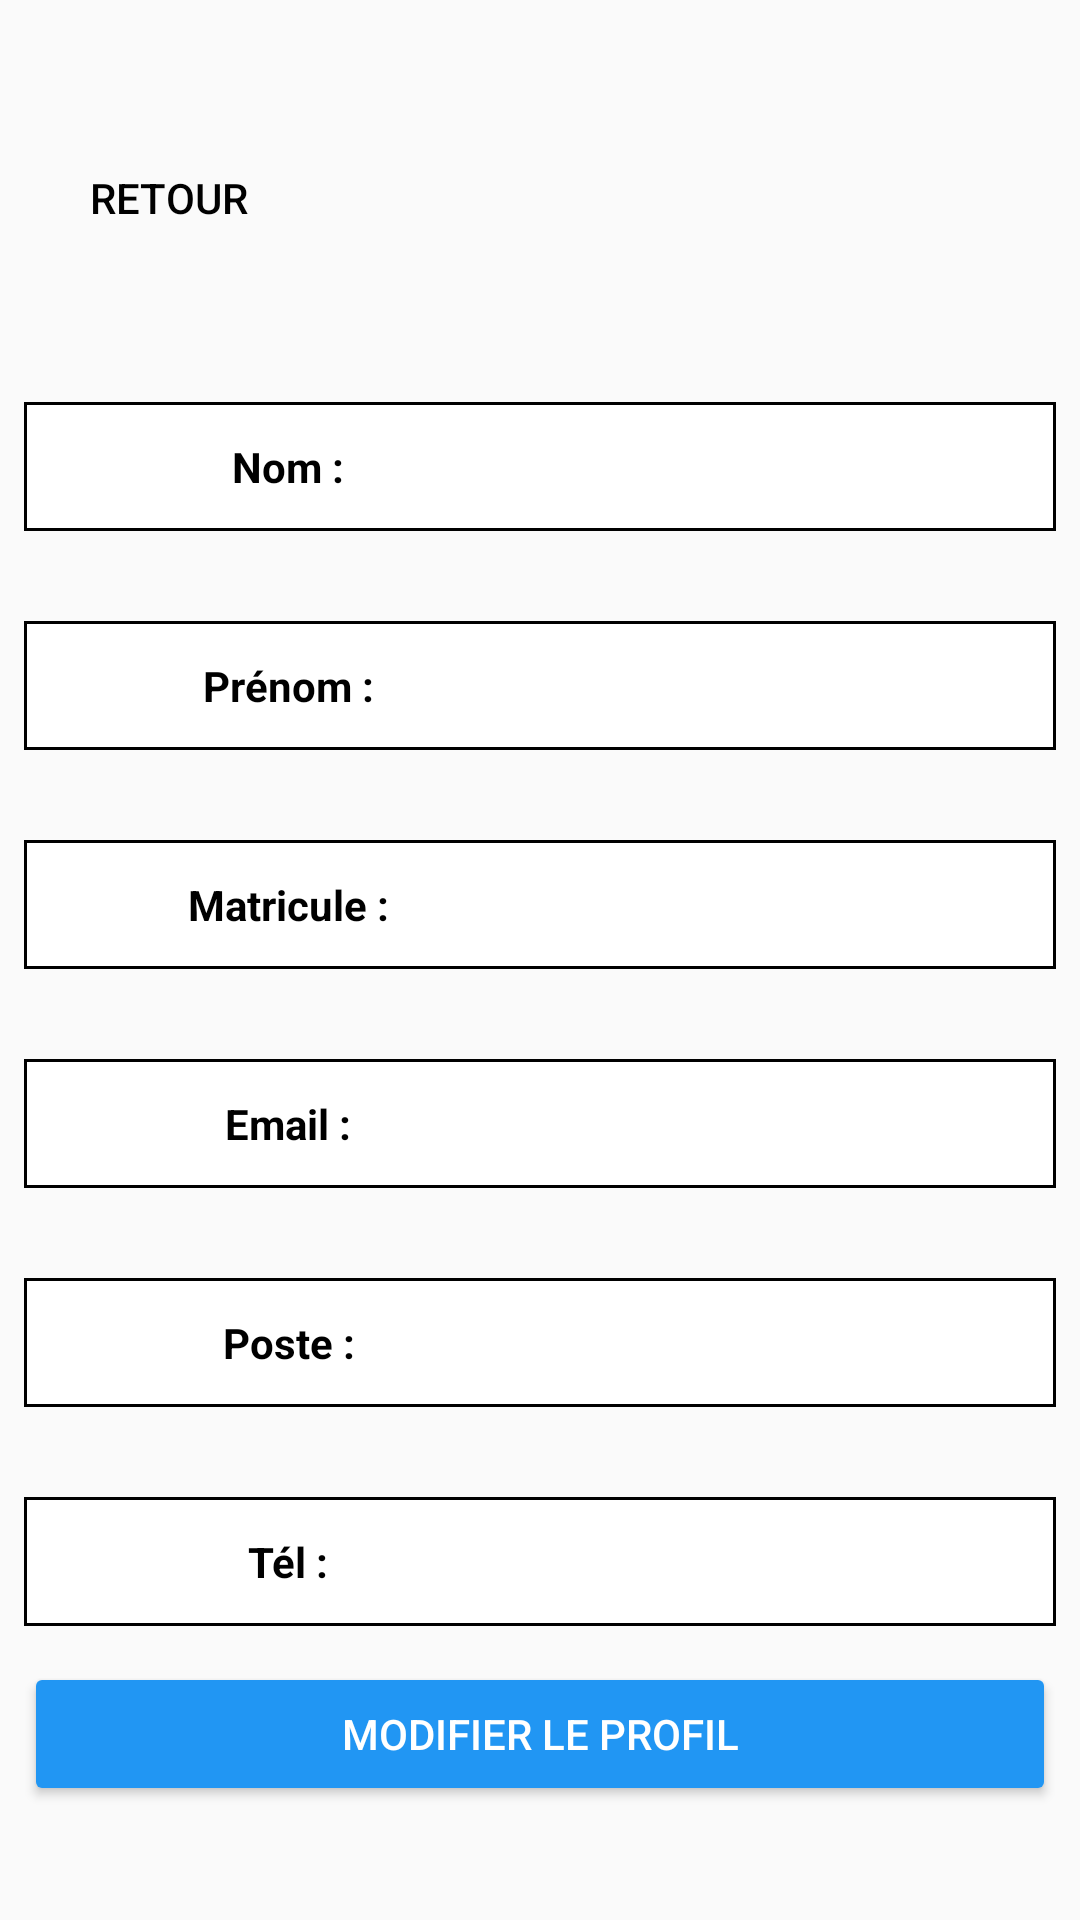

Layout XML and referenced resources for this Android screen:
<!-- AndroidManifest.xml: application theme Theme.Mobile -->
<!-- res/layout/profil.xml -->
<TableLayout xmlns:android="http://schemas.android.com/apk/res/android"
android:id="@+id/table"
android:layout_width="match_parent"
android:layout_height="wrap_content"
android:padding="8dp"
android:stretchColumns="*">

    <TableRow
        android:layout_width="match_parent"
        android:layout_marginTop="30dp"
        android:layout_height="wrap_content"
        android:padding="4dp">
        <Button
            android:id="@+id/buttonRetour"
            android:layout_width="wrap_content"
            android:layout_height="wrap_content"
            android:text="Retour"
            android:layout_marginTop="10dp"
            android:layout_gravity="start"
            android:background="?attr/selectableItemBackgroundBorderless"
            android:textColor="#000000"
            android:padding="8dp" />
    </TableRow>

<TableRow
    android:layout_width="match_parent"
    android:layout_marginTop="30dp"
    android:layout_height="wrap_content"
    android:background="@drawable/table_row_border"
    android:padding="4dp">

    <TextView
        android:text="Nom :"
        android:layout_width="0dp"
        android:layout_weight="1"
        android:gravity="center"
        android:textStyle="bold"
        android:textColor="#000"
        android:padding="8dp"
        android:textSize="14sp"/>
    <TextView
        android:id="@+id/tvNom"
        android:layout_width="0dp"
        android:layout_weight="1"
        android:gravity="center"
        android:textStyle="bold"
        android:textColor="#000"
        android:padding="8dp"
        android:textSize="14sp"/>
</TableRow>
    <TableRow
        android:layout_width="match_parent"
        android:layout_marginTop="30dp"
        android:layout_height="wrap_content"
        android:background="@drawable/table_row_border"
        android:padding="4dp">

        <TextView
            android:text="Prénom :"
            android:layout_width="0dp"
            android:layout_weight="1"
            android:gravity="center"
            android:textStyle="bold"
            android:textColor="#000"
            android:padding="8dp"
            android:textSize="14sp"/>
        <TextView
            android:id="@+id/tvPrenom"
            android:layout_width="0dp"
            android:layout_weight="1"
            android:gravity="center"
            android:textStyle="bold"
            android:textColor="#000"
            android:padding="8dp"
            android:textSize="14sp"/>
    </TableRow>
    <TableRow
        android:layout_width="match_parent"
        android:layout_marginTop="30dp"
        android:layout_height="wrap_content"
        android:background="@drawable/table_row_border"
        android:padding="4dp">

        <TextView
            android:text="Matricule :"
            android:layout_width="0dp"
            android:layout_weight="1"
            android:gravity="center"
            android:textStyle="bold"
            android:textColor="#000"
            android:padding="8dp"
            android:textSize="14sp"/>
        <TextView
            android:id="@+id/tvMatricule"
            android:layout_width="0dp"
            android:layout_weight="1"
            android:gravity="center"
            android:textStyle="bold"
            android:textColor="#000"
            android:padding="8dp"
            android:textSize="14sp"/>
    </TableRow>
    <TableRow
        android:layout_width="match_parent"
        android:layout_marginTop="30dp"
        android:layout_height="wrap_content"
        android:background="@drawable/table_row_border"
        android:padding="4dp">

        <TextView
            android:text="Email :"
            android:layout_width="0dp"
            android:layout_weight="1"
            android:gravity="center"
            android:textStyle="bold"
            android:textColor="#000"
            android:padding="8dp"
            android:textSize="14sp"/>
        <TextView
            android:id="@+id/tvEmail"
            android:layout_width="0dp"
            android:layout_weight="1"
            android:gravity="center"
            android:textStyle="bold"
            android:textColor="#000"
            android:padding="8dp"
            android:textSize="14sp"/>
    </TableRow>
    <TableRow
        android:layout_width="match_parent"
        android:layout_marginTop="30dp"
        android:layout_height="wrap_content"
        android:background="@drawable/table_row_border"
        android:padding="4dp">

        <TextView
            android:text="Poste :"
            android:layout_width="0dp"
            android:layout_weight="1"
            android:gravity="center"
            android:textStyle="bold"
            android:textColor="#000"
            android:padding="8dp"
            android:textSize="14sp"/>
        <TextView
            android:id="@+id/tvPoste"
            android:layout_width="0dp"
            android:layout_weight="1"
            android:gravity="center"
            android:textStyle="bold"
            android:textColor="#000"
            android:padding="8dp"
            android:textSize="14sp"/>
    </TableRow>
    <TableRow
        android:layout_width="match_parent"
        android:layout_marginTop="30dp"
        android:layout_height="wrap_content"
        android:background="@drawable/table_row_border"
        android:padding="4dp">

        <TextView
            android:text="Tél :"
            android:layout_width="0dp"
            android:layout_weight="1"
            android:gravity="center"
            android:textStyle="bold"
            android:textColor="#000"
            android:padding="8dp"
            android:textSize="14sp"/>
        <TextView
            android:id="@+id/tvTel"
            android:layout_width="0dp"
            android:layout_weight="1"
            android:gravity="center"
            android:textStyle="bold"
            android:textColor="#000"
            android:padding="8dp"
            android:textSize="14sp"/>
    </TableRow>
    <Button
        android:id="@+id/btnModifierProfil"
        android:layout_width="wrap_content"
        android:layout_height="wrap_content"
        android:text="Modifier le profil"
        android:backgroundTint="#2196F3"
        android:textColor="#FFF"
        android:paddingLeft="24dp"
        android:paddingRight="24dp"
        android:layout_marginTop="12dp"
        android:layout_gravity="center" />
</TableLayout>
<!-- resources referenced by this layout -->
<resources>
  <!-- drawable table_row_border (drawable) -->
  <shape xmlns:android="http://schemas.android.com/apk/res/android" android:shape="rectangle">
      <solid android:color="#FFFFFF" /> 
      <stroke
          android:width="1dp"
          android:color="#000000" /> 
  </shape>
  <style name="Theme.Mobile" parent="Theme.MaterialComponents.Light.DarkActionBar">
          <item name="colorPrimary">@color/primary</item>
          <item name="colorPrimaryDark">@color/primary_dark</item>
          <item name="colorAccent">@color/accent</item>
          <item name="android:windowBackground">@color/background</item>
          <item name="android:textColorPrimary">@color/text_primary</item>
          <item name="android:textColorSecondary">@color/text_secondary</item>
          <item name="android:statusBarColor">@color/primary_dark</item>
      </style>
  <color name="primary">#4CAF50</color>
  <color name="primary_dark">#388E3C</color>
  <color name="accent">#2196F3</color>
  <color name="background">#FAFAFA</color>
  <color name="text_primary">#212121</color>
  <color name="text_secondary">#757575</color>
</resources>
